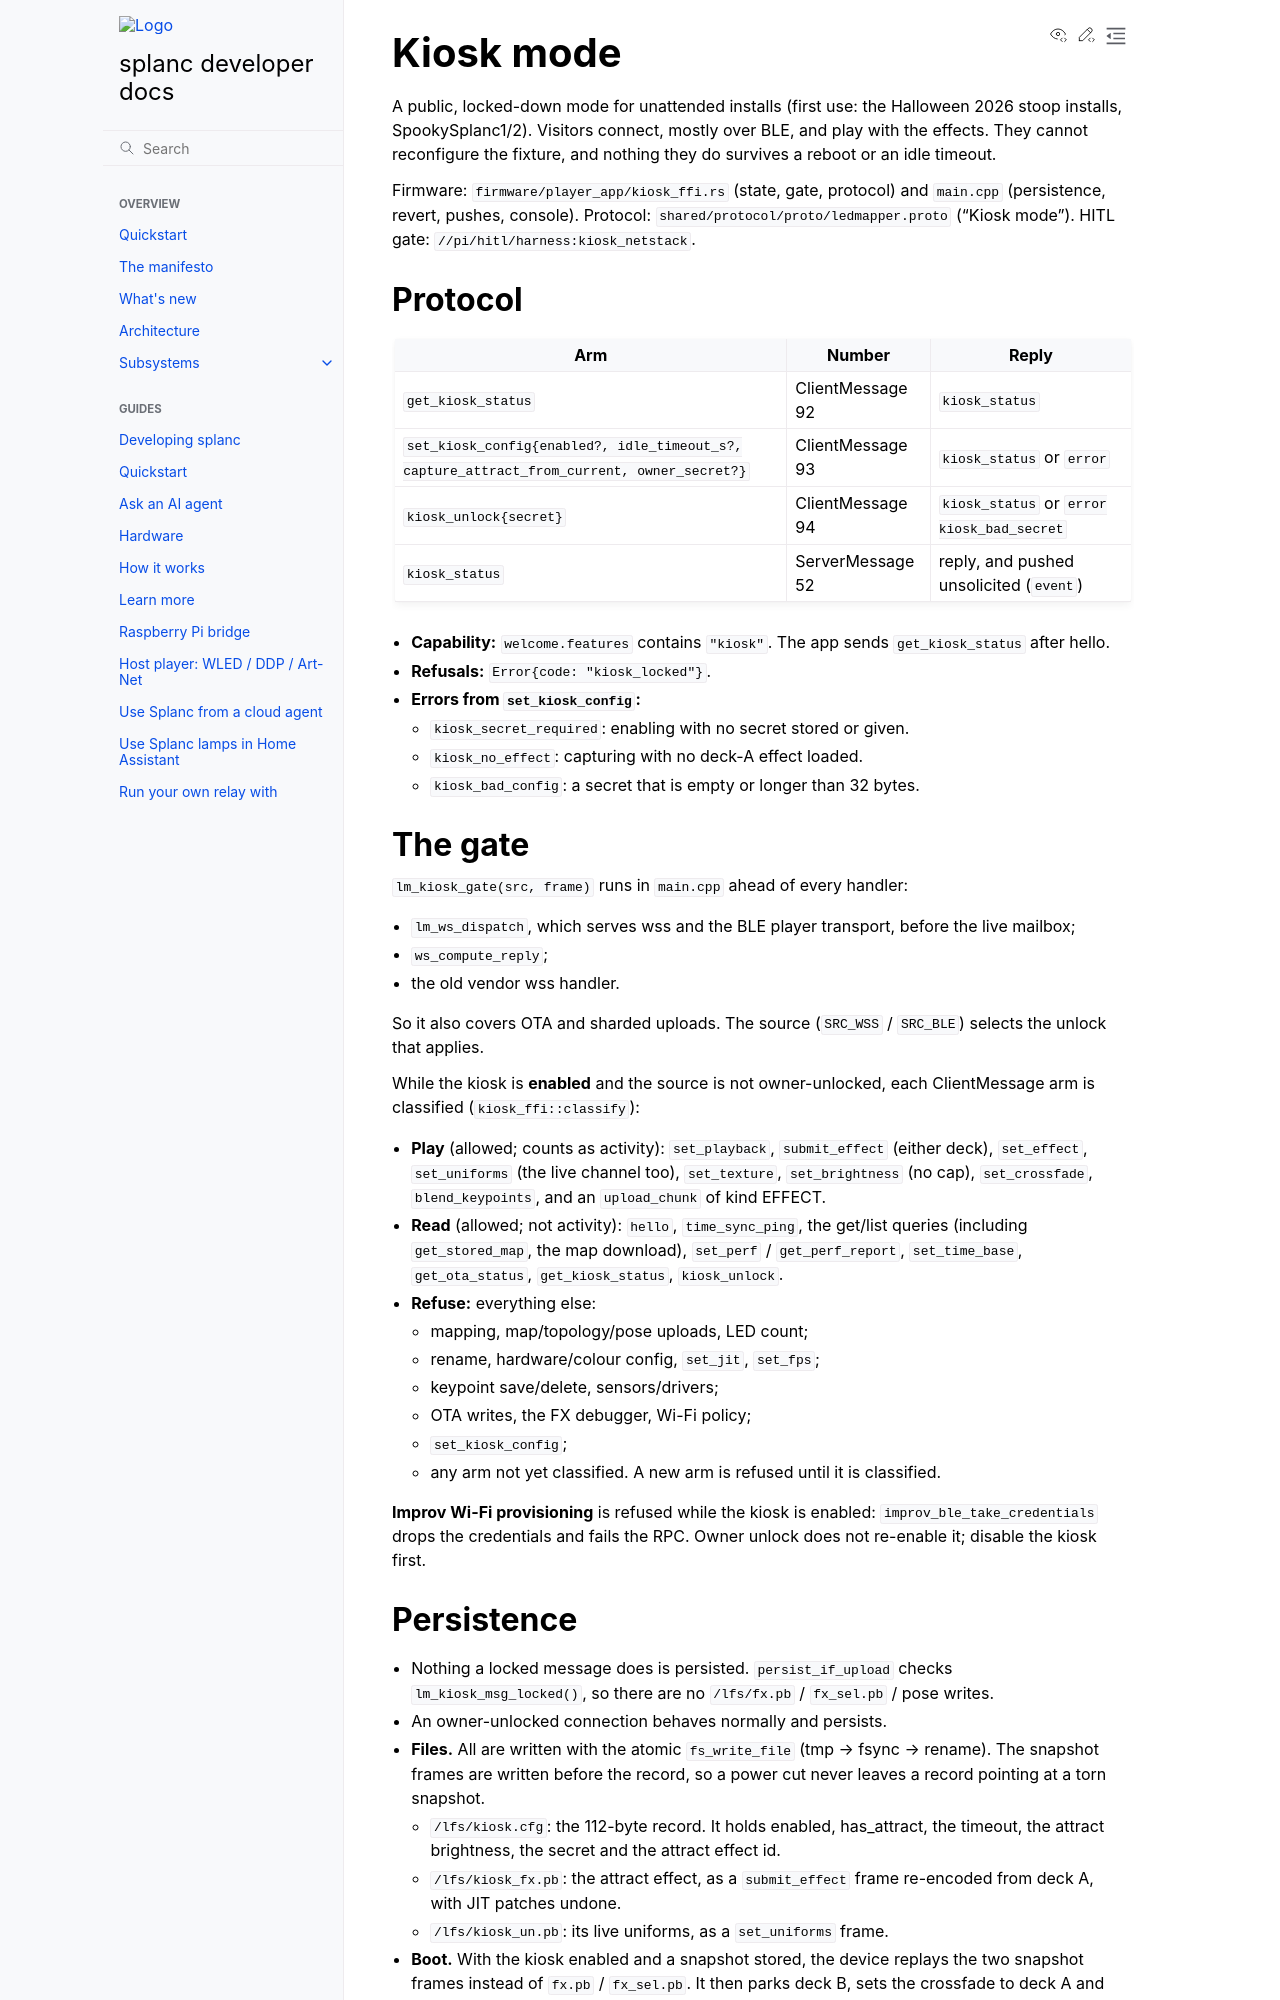

repository: fughilli/splanc · page: pr-preview/pr-622/docs/docs/design/kiosk-mode.html · generator: sphinx

# Kiosk mode

A public, locked-down mode for unattended installs (first use: the Halloween 2026
stoop installs, SpookySplanc1/2). Visitors connect, mostly over BLE, and play with
the effects. They cannot reconfigure the fixture, and nothing they do survives a
reboot or an idle timeout.

Firmware: `firmware/player_app/kiosk_ffi.rs` (state, gate, protocol) and
`main.cpp` (persistence, revert, pushes, console). Protocol:
`shared/protocol/proto/ledmapper.proto` ("Kiosk mode"). HITL gate:
`//pi/hitl/harness:kiosk_netstack`.

## Protocol

| Arm | Number | Reply |
| --- | --- | --- |
| `get_kiosk_status` | ClientMessage 92 | `kiosk_status` |
| `set_kiosk_config{enabled?, idle_timeout_s?, capture_attract_from_current, owner_secret?}` | ClientMessage 93 | `kiosk_status` or `error` |
| `kiosk_unlock{secret}` | ClientMessage 94 | `kiosk_status` or `error kiosk_bad_secret` |
| `kiosk_status` | ServerMessage 52 | reply, and pushed unsolicited (`event`) |

- **Capability:** `welcome.features` contains `"kiosk"`. The app sends `get_kiosk_status` after hello.
- **Refusals:** `Error{code: "kiosk_locked"}`.
- **Errors from `set_kiosk_config`:**
  - `kiosk_secret_required`: enabling with no secret stored or given.
  - `kiosk_no_effect`: capturing with no deck-A effect loaded.
  - `kiosk_bad_config`: a secret that is empty or longer than 32 bytes.

## The gate

`lm_kiosk_gate(src, frame)` runs in `main.cpp` ahead of every handler:

- `lm_ws_dispatch`, which serves wss and the BLE player transport, before the live
  mailbox;
- `ws_compute_reply`;
- the old vendor wss handler.

So it also covers OTA and sharded uploads. The source (`SRC_WSS` / `SRC_BLE`)
selects the unlock that applies.

While the kiosk is **enabled** and the source is not owner-unlocked, each
ClientMessage arm is classified (`kiosk_ffi::classify`):

- **Play** (allowed; counts as activity): `set_playback`, `submit_effect` (either
  deck), `set_effect`, `set_uniforms` (the live channel too), `set_texture`,
  `set_brightness` (no cap), `set_crossfade`, `blend_keypoints`, and an
  `upload_chunk` of kind EFFECT.
- **Read** (allowed; not activity): `hello`, `time_sync_ping`, the get/list
  queries (including `get_stored_map`, the map download), `set_perf` /
  `get_perf_report`, `set_time_base`, `get_ota_status`, `get_kiosk_status`,
  `kiosk_unlock`.
- **Refuse:** everything else:
  - mapping, map/topology/pose uploads, LED count;
  - rename, hardware/colour config, `set_jit`, `set_fps`;
  - keypoint save/delete, sensors/drivers;
  - OTA writes, the FX debugger, Wi-Fi policy;
  - `set_kiosk_config`;
  - any arm not yet classified. A new arm is refused until it is classified.

**Improv Wi-Fi provisioning** is refused while the kiosk is enabled:
`improv_ble_take_credentials` drops the credentials and fails the RPC. Owner
unlock does not re-enable it; disable the kiosk first.
